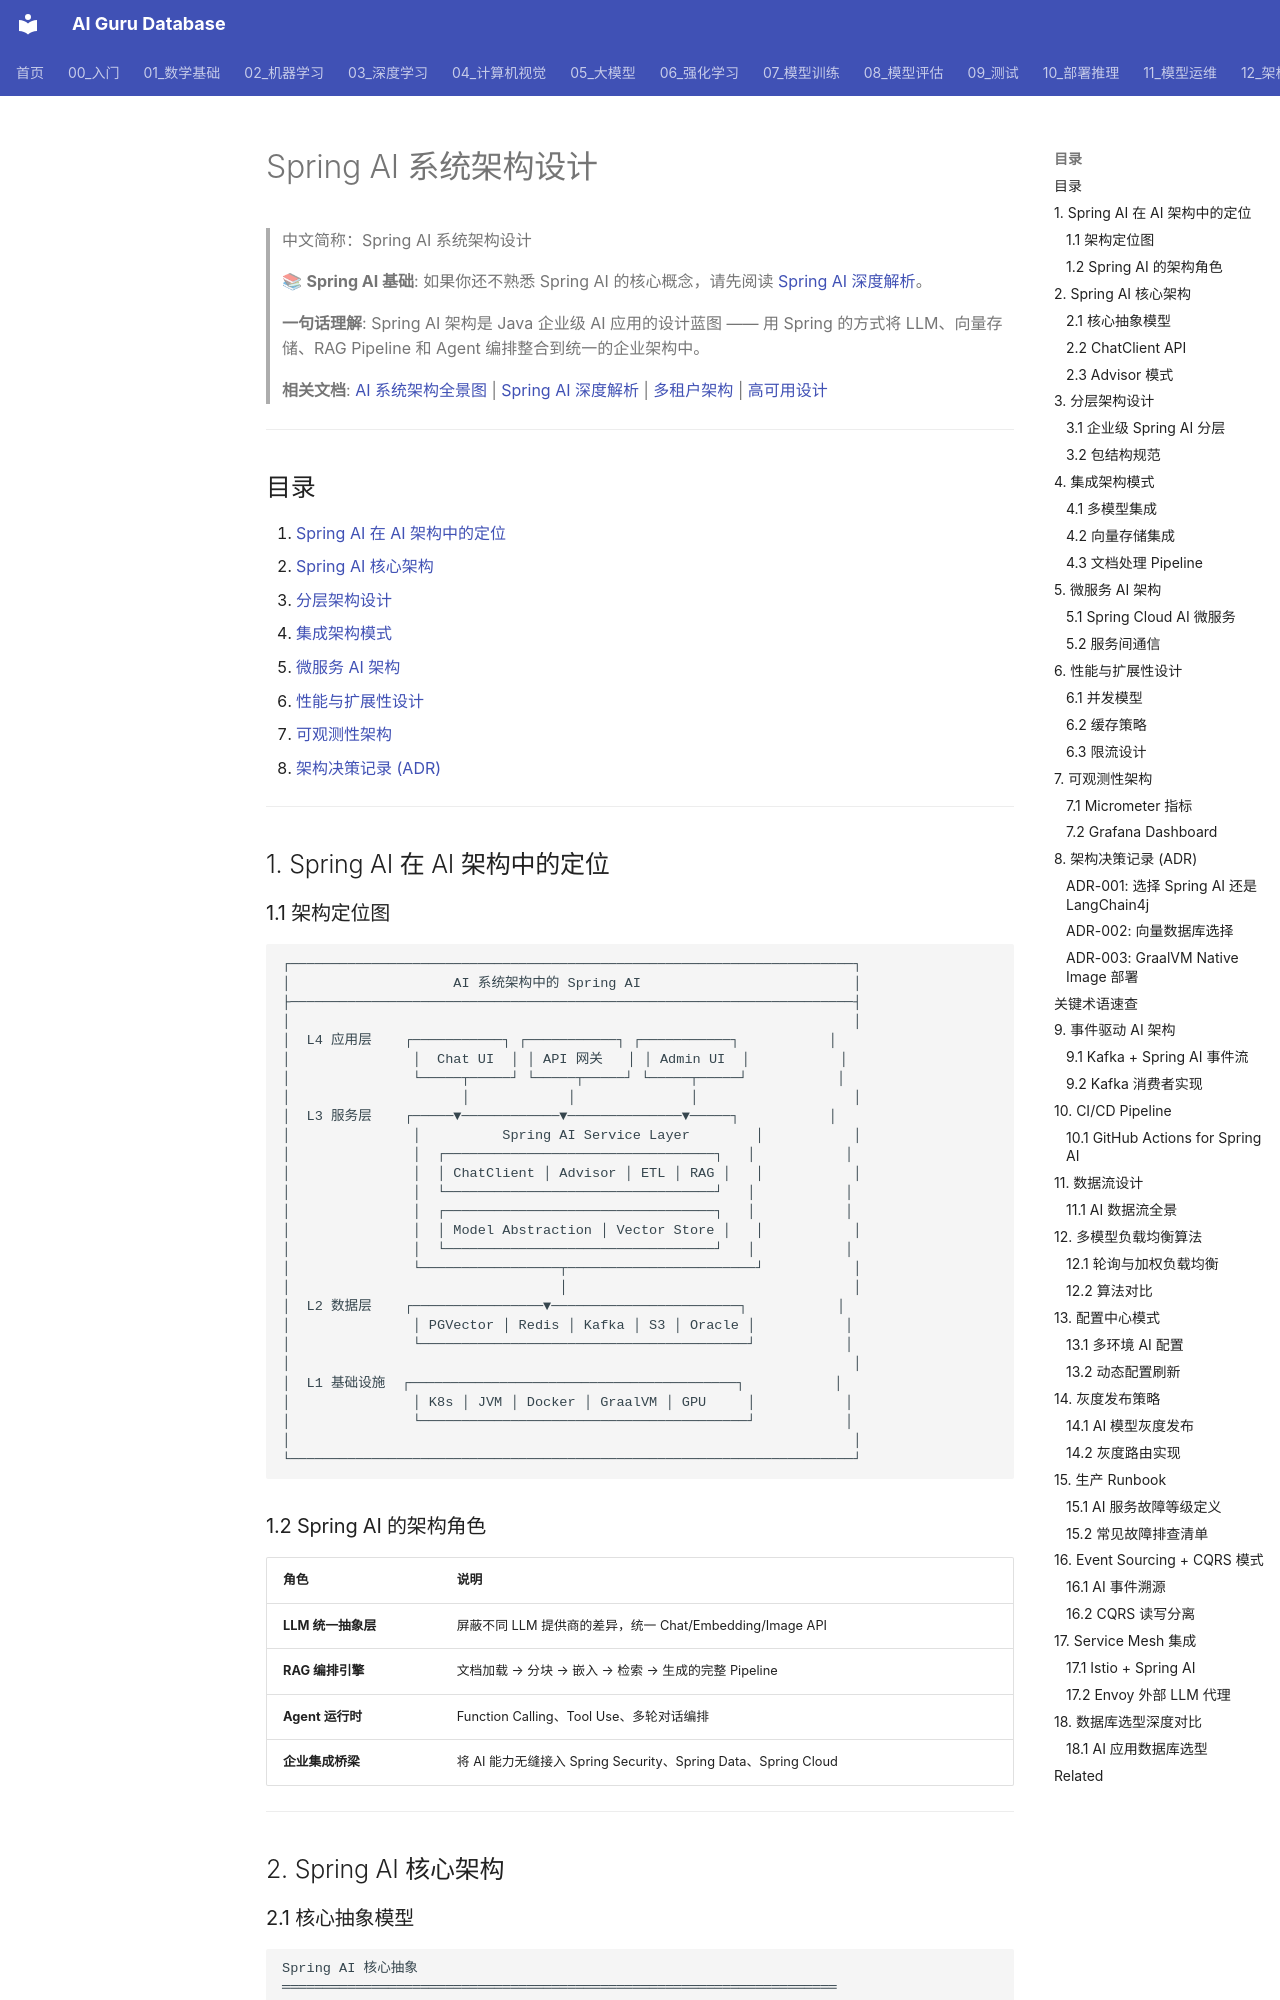

repository: ai-guru-global/ai-guru-database · page: 12_架构基建/02_架构概览/10_Spring_AI_架构/index.html · generator: mkdocs

---
title: Spring AI 系统架构设计
category: 12-architecture-infrastructure
tags: ["architecture", "infrastructure", "kubernetes", "high-availability"]
summary: "> 📚 **Spring AI 基础**: 如果你还不熟悉 Spring AI 的核心概念，请先阅读 [Spring AI 深度解析](../../01_数学基础/11_Java生态与AI/03_Spring_AI_深入分析.md)。"
created: 2026-05-31
updated: 2026-05-31
tier: supporting
aliases:
  - "Spring Ai Architecture"
  - "Spring AI Architecture"
  - Spring_AI_Architecture
sources: []

name_zh: "Spring AI 系统架构设计"
---
# Spring AI 系统架构设计

> 中文简称：Spring AI 系统架构设计

> 📚 **Spring AI 基础**: 如果你还不熟悉 Spring AI 的核心概念，请先阅读 [Spring AI 深度解析](../../01_数学基础/11_Java生态与AI/03_Spring_AI_深入分析.md)。
>
> **一句话理解**: Spring AI 架构是 Java 企业级 AI 应用的设计蓝图 —— 用 Spring 的方式将 LLM、向量存储、RAG Pipeline 和 Agent 编排整合到统一的企业架构中。

> **相关文档**: [AI 系统架构全景图](./03_AI_系统_架构_2026.md) | [Spring AI 深度解析](../../01_数学基础/11_Java生态与AI/03_Spring_AI_深入分析.md) | [多租户架构](./09_Multi_Tenant_架构.md) | [高可用设计](./06_高可用_2026.md)

---

## 目录

1. [Spring AI 在 AI 架构中的定位](#1-spring-ai-在-ai-架构中的定位)
2. [Spring AI 核心架构](#2-spring-ai-核心架构)
3. [分层架构设计](#3-分层架构设计)
4. [集成架构模式](#4-集成架构模式)
5. [微服务 AI 架构](#5-微服务-ai-架构)
6. [性能与扩展性设计](#6-性能与扩展性设计)
7. [可观测性架构](#7-可观测性架构)
8. [架构决策记录 (ADR)](#8-架构决策记录-adr)

---

## 1. Spring AI 在 AI 架构中的定位
